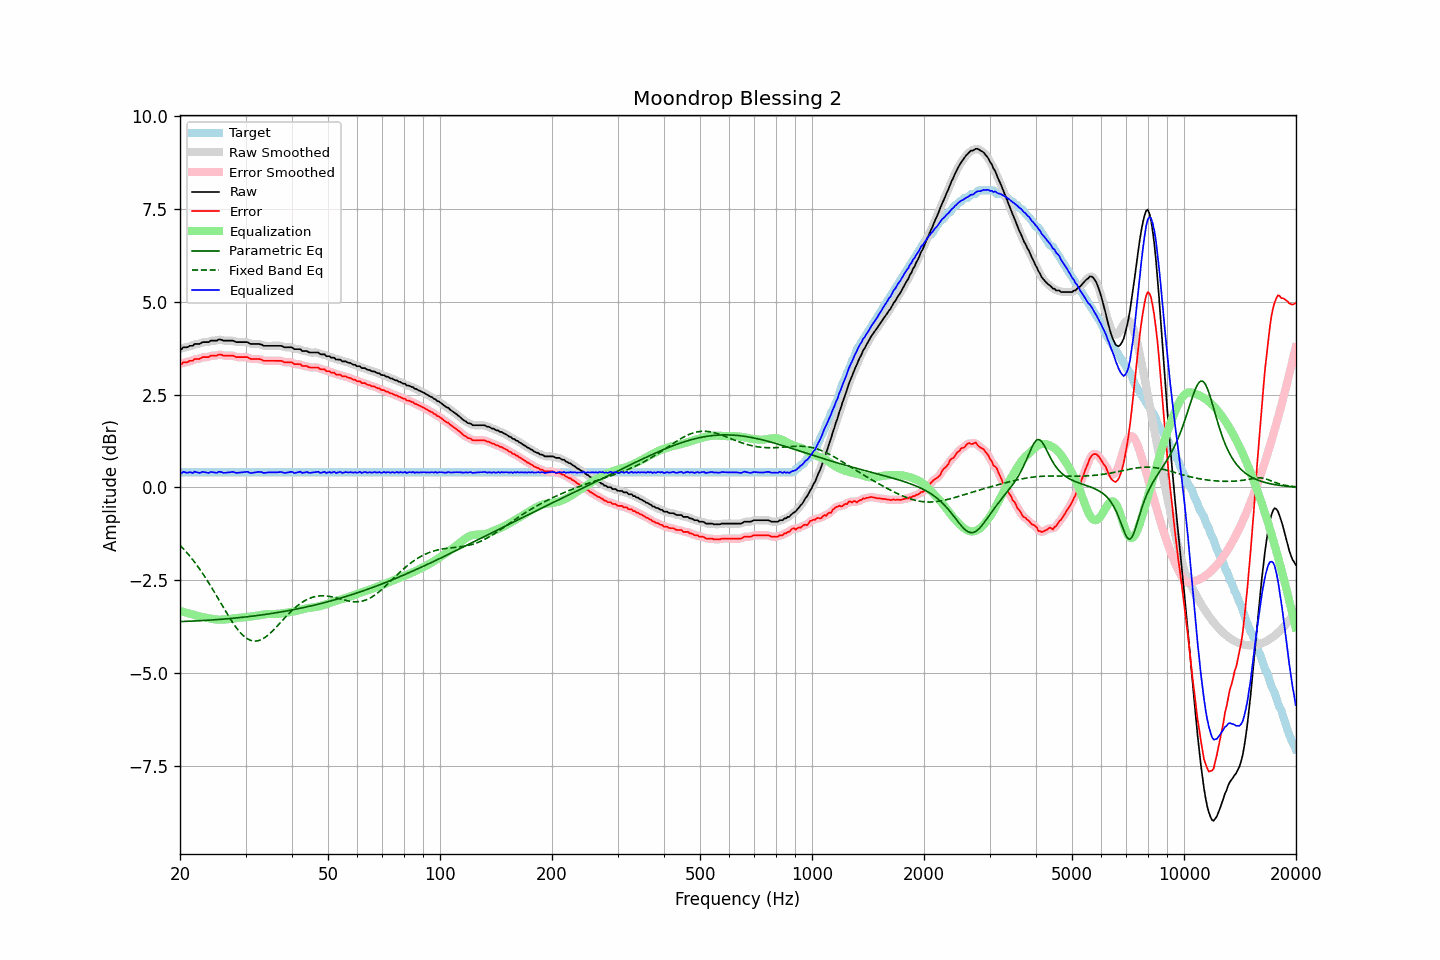

The data file committed next to this chart (first rows):
frequency, raw, error, smoothed, error_smoothed, equalization, parametric_eq, fixed_band_eq, equalized_raw, equalized_smoothed, target
20.00, 3.74, 3.34, 3.74, 3.33, -3.33, -3.62, -1.56, 0.41, 0.41, 0.40
20.20, 3.72, 3.32, 3.75, 3.34, -3.34, -3.62, -1.60, 0.38, 0.40, 0.40
20.40, 3.77, 3.37, 3.76, 3.35, -3.35, -3.61, -1.65, 0.42, 0.40, 0.40
20.61, 3.77, 3.37, 3.77, 3.36, -3.37, -3.61, -1.70, 0.41, 0.40, 0.40
20.81, 3.77, 3.37, 3.78, 3.38, -3.38, -3.61, -1.74, 0.40, 0.41, 0.40
21.02, 3.78, 3.38, 3.79, 3.39, -3.39, -3.61, -1.79, 0.39, 0.40, 0.40
21.23, 3.81, 3.41, 3.80, 3.40, -3.40, -3.61, -1.85, 0.41, 0.40, 0.40
21.44, 3.81, 3.41, 3.82, 3.41, -3.41, -3.61, -1.90, 0.40, 0.40, 0.40
21.66, 3.81, 3.41, 3.83, 3.43, -3.43, -3.60, -1.95, 0.39, 0.41, 0.40
21.87, 3.86, 3.46, 3.85, 3.44, -3.44, -3.60, -2.01, 0.42, 0.41, 0.40
22.09, 3.86, 3.46, 3.86, 3.46, -3.45, -3.60, -2.07, 0.41, 0.41, 0.40
22.31, 3.86, 3.46, 3.87, 3.46, -3.46, -3.60, -2.13, 0.40, 0.40, 0.40
22.54, 3.86, 3.46, 3.87, 3.47, -3.48, -3.59, -2.19, 0.39, 0.40, 0.40
22.76, 3.88, 3.48, 3.89, 3.48, -3.49, -3.59, -2.25, 0.40, 0.40, 0.40
22.99, 3.91, 3.51, 3.90, 3.50, -3.49, -3.59, -2.31, 0.42, 0.41, 0.40
23.22, 3.91, 3.51, 3.91, 3.51, -3.50, -3.59, -2.38, 0.41, 0.41, 0.40
23.45, 3.91, 3.51, 3.91, 3.51, -3.51, -3.58, -2.45, 0.40, 0.40, 0.40
23.69, 3.91, 3.51, 3.92, 3.51, -3.52, -3.58, -2.51, 0.39, 0.40, 0.40
23.92, 3.91, 3.51, 3.93, 3.52, -3.53, -3.58, -2.58, 0.39, 0.40, 0.40
24.16, 3.95, 3.55, 3.94, 3.54, -3.54, -3.58, -2.65, 0.42, 0.40, 0.40
24.40, 3.95, 3.55, 3.95, 3.55, -3.54, -3.57, -2.72, 0.41, 0.41, 0.40
24.65, 3.95, 3.55, 3.96, 3.55, -3.55, -3.57, -2.80, 0.40, 0.40, 0.40
24.89, 3.95, 3.55, 3.96, 3.55, -3.56, -3.57, -2.87, 0.40, 0.40, 0.40
25.14, 3.95, 3.55, 3.97, 3.56, -3.56, -3.56, -2.94, 0.39, 0.40, 0.40
25.39, 3.98, 3.58, 3.98, 3.57, -3.56, -3.56, -3.02, 0.42, 0.41, 0.40
25.65, 3.98, 3.58, 3.98, 3.57, -3.56, -3.56, -3.09, 0.42, 0.41, 0.40
25.91, 3.97, 3.57, 3.97, 3.57, -3.56, -3.55, -3.16, 0.41, 0.41, 0.40
26.16, 3.95, 3.55, 3.96, 3.56, -3.56, -3.55, -3.24, 0.39, 0.40, 0.40
26.43, 3.95, 3.55, 3.95, 3.55, -3.56, -3.55, -3.31, 0.39, 0.39, 0.40
26.69, 3.95, 3.55, 3.95, 3.55, -3.56, -3.54, -3.38, 0.40, 0.39, 0.40
26.96, 3.95, 3.55, 3.95, 3.55, -3.55, -3.54, -3.46, 0.40, 0.40, 0.40
27.23, 3.95, 3.55, 3.96, 3.55, -3.55, -3.54, -3.52, 0.41, 0.41, 0.40
27.50, 3.95, 3.55, 3.96, 3.55, -3.54, -3.53, -3.59, 0.41, 0.42, 0.40
27.77, 3.95, 3.55, 3.95, 3.54, -3.53, -3.53, -3.66, 0.42, 0.41, 0.40
28.05, 3.93, 3.53, 3.93, 3.53, -3.53, -3.52, -3.72, 0.40, 0.40, 0.40
28.33, 3.91, 3.51, 3.92, 3.52, -3.53, -3.52, -3.78, 0.39, 0.40, 0.40
28.62, 3.91, 3.51, 3.91, 3.51, -3.52, -3.51, -3.84, 0.39, 0.39, 0.40
28.90, 3.91, 3.51, 3.91, 3.51, -3.52, -3.51, -3.89, 0.40, 0.40, 0.40
29.19, 3.91, 3.51, 3.91, 3.51, -3.51, -3.51, -3.94, 0.40, 0.40, 0.40
29.48, 3.91, 3.51, 3.91, 3.51, -3.51, -3.50, -3.98, 0.41, 0.41, 0.40
29.78, 3.91, 3.51, 3.92, 3.51, -3.50, -3.50, -4.02, 0.41, 0.41, 0.40
30.08, 3.91, 3.51, 3.91, 3.51, -3.50, -3.49, -4.05, 0.42, 0.42, 0.40
30.38, 3.91, 3.51, 3.90, 3.50, -3.49, -3.49, -4.08, 0.42, 0.41, 0.40
30.68, 3.88, 3.48, 3.89, 3.48, -3.49, -3.48, -4.10, 0.40, 0.40, 0.40
30.99, 3.86, 3.46, 3.87, 3.47, -3.48, -3.48, -4.12, 0.39, 0.39, 0.40
31.30, 3.86, 3.46, 3.86, 3.46, -3.47, -3.47, -4.13, 0.39, 0.39, 0.40
31.61, 3.86, 3.46, 3.86, 3.46, -3.47, -3.47, -4.14, 0.40, 0.40, 0.40
31.93, 3.86, 3.46, 3.87, 3.46, -3.46, -3.46, -4.14, 0.41, 0.41, 0.40
32.24, 3.86, 3.46, 3.86, 3.46, -3.45, -3.45, -4.14, 0.41, 0.41, 0.40
32.57, 3.86, 3.46, 3.86, 3.46, -3.45, -3.45, -4.13, 0.42, 0.42, 0.40
32.89, 3.85, 3.45, 3.85, 3.45, -3.44, -3.44, -4.11, 0.41, 0.41, 0.40
33.22, 3.84, 3.44, 3.84, 3.43, -3.43, -3.44, -4.09, 0.41, 0.40, 0.40
33.55, 3.81, 3.41, 3.82, 3.42, -3.43, -3.43, -4.07, 0.39, 0.40, 0.40
33.89, 3.81, 3.41, 3.81, 3.41, -3.42, -3.42, -4.04, 0.39, 0.39, 0.40
34.23, 3.81, 3.41, 3.81, 3.41, -3.41, -3.42, -4.01, 0.40, 0.40, 0.40
34.57, 3.81, 3.41, 3.81, 3.41, -3.41, -3.41, -3.97, 0.40, 0.40, 0.40
34.92, 3.81, 3.41, 3.81, 3.41, -3.41, -3.40, -3.93, 0.41, 0.41, 0.40
35.27, 3.81, 3.41, 3.81, 3.41, -3.41, -3.40, -3.89, 0.41, 0.41, 0.40
35.62, 3.81, 3.41, 3.81, 3.41, -3.41, -3.39, -3.85, 0.40, 0.40, 0.40
35.97, 3.81, 3.41, 3.81, 3.41, -3.41, -3.38, -3.81, 0.40, 0.40, 0.40
... 635 more rows
